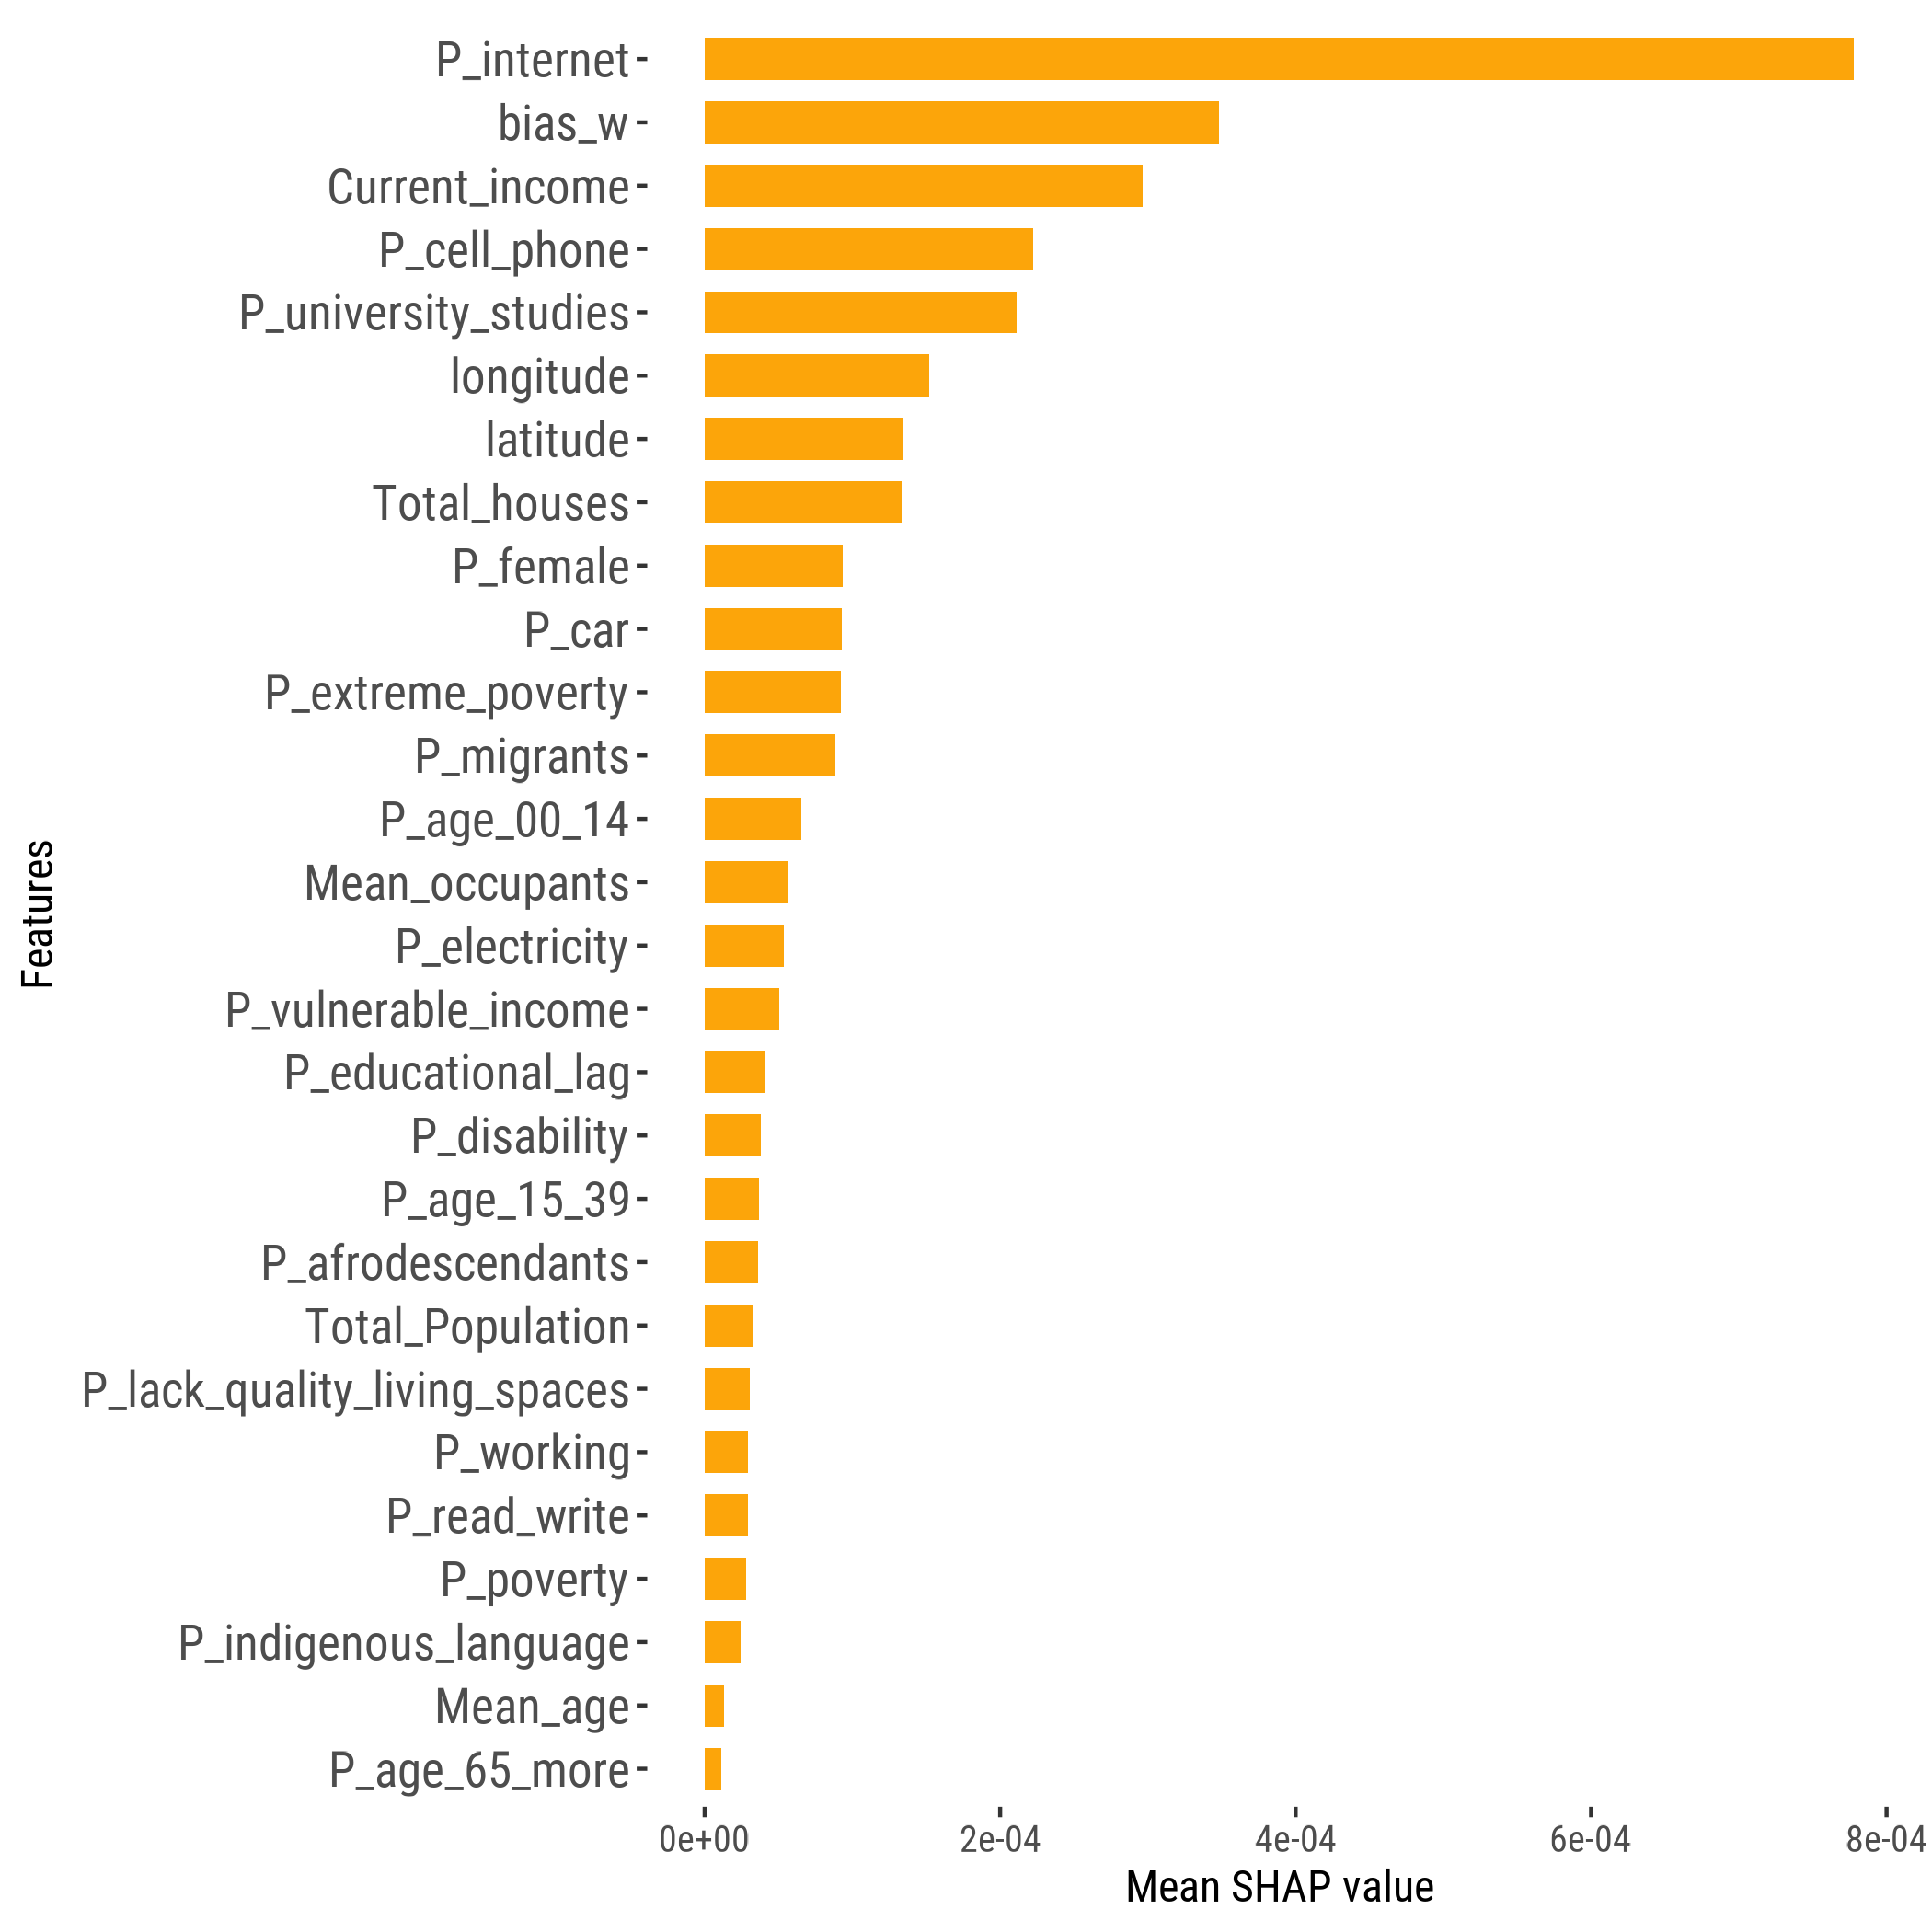

The file beside this chart, header and first rows:
feature, importance_value, rank
P_internet, 7.776521036501585e-4, 1
bias_w, 3.480206600153924e-4, 2
Current_income, 2.96425571107068e-4, 3
P_cell_phone, 2.223832304211229e-4, 4
P_university_studies, 2.1117605963036218e-4, 5
longitude, 1.5211393262395682e-4, 6
latitude, 1.3393707663827498e-4, 7
Total_houses, 1.3313586721240667e-4, 8
P_female, 9.351415376702851e-5, 9
P_car, 9.288112071158192e-5, 10
P_extreme_poverty, 9.210432685227837e-5, 11
P_migrants, 8.85845271151855e-5, 12
P_age_00_14, 6.565765434540277e-5, 13
Mean_occupants, 5.59353659536295e-5, 14
P_electricity, 5.357664348756612e-5, 15
P_vulnerable_income, 5.0705450037560484e-5, 16
P_educational_lag, 4.035600193929297e-5, 17
P_disability, 3.794888077414783e-5, 18
P_age_15_39, 3.6698531262252215e-5, 19
P_afrodescendants, 3.642101706763346e-5, 20
Total_Population, 3.277789460655843e-5, 21
P_lack_quality_living_spaces, 3.0507505693997176e-5, 22
P_working, 2.948540718150714e-5, 23
P_read_write, 2.929751213349158e-5, 24
P_poverty, 2.805077432582627e-5, 25
P_indigenous_language, 2.4326910473719893e-5, 26
Mean_age, 1.2856595455581588e-5, 27
P_age_65_more, 1.1331813170783022e-5, 28
